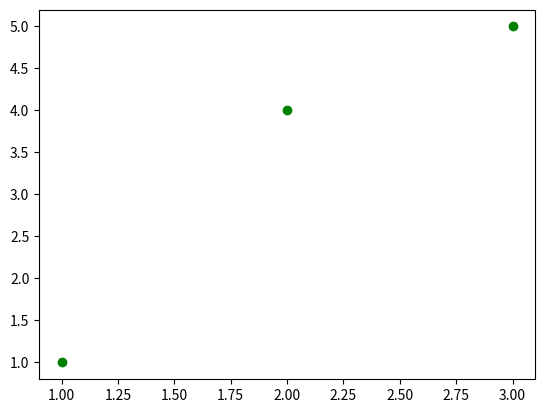

This chart was generated by the following Python code:
debug = True

import matplotlib
import matplotlib.pyplot as plt
import numpy as np

matplotlib.interactive(True)
plt.ion()

def gentest(x, y):
    pt = [0, 1]
    plt.plot([2,3,x],[4,5,y], 'go')
    plt.show(block=False)

gentest(1, 1)
